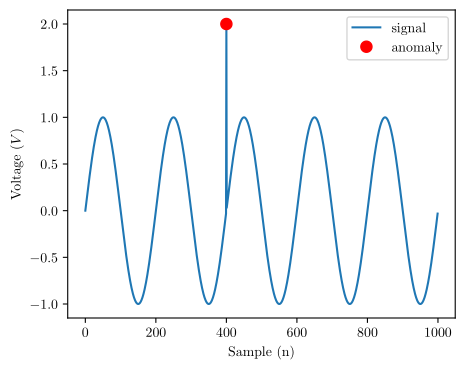

Write the Python code that produced this figure. (Note: this script raises an exception after producing the figure.)
import sys
import pandas as pd
# to save results to data directory
module_path = '..'
if module_path not in sys.path:
    sys.path.insert(1, module_path)
# increase displayed columns in jupyter notebook
pd.set_option('display.max_columns', 200)
pd.set_option('display.max_rows', 300)


import matplotlib
import logging

import numpy as np
import matplotlib.pyplot as plt

matplotlib.use("pgf")
matplotlib.rcParams.update({
    "pgf.texsystem": "pdflatex",
    'font.family': 'serif',
    'text.usetex': True,
    'pgf.rcfonts': False,
})

# temporarily remove deprecation warnings
import warnings
warnings.filterwarnings("ignore", category=DeprecationWarning)

logging.basicConfig(format='%(asctime)s: %(message)s', datefmt='%m/%d/%Y %I:%M:%S %p')
logger = logging.getLogger("TimeSeries")
logger.setLevel(logging.INFO)

output_dir = 'taxonomy'

height = 4
width = 5
x_label = 'Sample (n)'
y_label = 'Voltage ($V$)'

Fs = 1000
f = 5
sample = 1000

c_start = 350
c_end = 650
c_val = 1

fig,ax = plt.subplots()
# make a plot
c_start = 400
c_val = 2
x = np.arange(sample)
y = np.sin(2 * np.pi * f * x / Fs)
y[c_start] = c_val
ax.plot(x, y, label='signal')
ax.plot(c_start,c_val,'ro',markersize=8, label='anomaly')
ax.set_xlabel(x_label)
ax.set_ylabel(y_label)
fig.legend(loc='upper right',bbox_to_anchor=(1,1),bbox_transform=ax.transAxes)

# save the plot as a file
fig.set_size_inches(w=width, h=height)
plt.savefig(f'{output_dir}/point_outlier.pgf')

fig,ax = plt.subplots()
# make a plot
c_val = 0
c_start = 400
c_end = 600
x = np.arange(sample)
y = np.sin(2 * np.pi * f * x / Fs)
y[c_start:c_end] = c_val
ax.plot(x, y, label='signal')
ax.plot(x[c_start:c_end],y[c_start:c_end],'r--', label='anomaly')
ax.set_xlabel(x_label)
ax.set_ylabel(y_label)
fig.legend(loc='upper right',bbox_to_anchor=(1,1),bbox_transform=ax.transAxes)

# save the plot as a file
fig.set_size_inches(w=width, h=height)
plt.savefig(f'{output_dir}/contextual_outlier.pgf')

fig,ax = plt.subplots()
# make a plot

c_val = -1
c_start = 350
c_end = 600
speed = 4
x = np.arange(sample)
y = np.sin(2 * np.pi * f * x / Fs)
y[c_start:c_end] = c_val
ax.plot(x, y, label='signal')
ax.plot(x[c_start:c_end],y[c_start:c_end],'r--', label='anomaly')
ax.set_xlabel(x_label)
ax.set_ylabel(y_label)
fig.legend(loc='upper right',bbox_to_anchor=(1,1),bbox_transform=ax.transAxes)

# save the plot as a file
fig.set_size_inches(w=width, h=height)
plt.savefig(f'{output_dir}/shapelet_outlier.pgf')

fig,ax = plt.subplots()
# make a plot

c_val = 0
x = np.arange(sample)
y = np.sin(2 * np.pi * f * x / Fs)
y[c_start:c_end] = np.sin(2 * np.pi * f * speed * x[c_start:c_end] / Fs)
ax.plot(x, y, label='signal')
ax.plot(x[c_start:c_end],y[c_start:c_end],'r--', label='anomaly')
ax.set_xlabel(x_label)
ax.set_ylabel(y_label)
fig.legend(loc='upper right',bbox_to_anchor=(1,1),bbox_transform=ax.transAxes)

# save the plot as a file
fig.set_size_inches(w=width, h=height)
plt.savefig(f'{output_dir}/seasonal_outlier.pgf')

fig,ax = plt.subplots()
# make a plot

c_val = 0
c_start = 400
x = np.arange(sample)
y = np.sin(2 * np.pi * f * x / Fs)
y[c_start:] = y[c_start:] - 1
ax.plot(x, y, label='signal')
ax.plot(x[c_start-50:c_start+50],y[c_start-50:c_start+50],'r--', label='anomaly')
ax.set_xlabel(x_label)
ax.set_ylabel(y_label)
fig.legend(loc='upper right',bbox_to_anchor=(1,1),bbox_transform=ax.transAxes)

# save the plot as a file
fig.set_size_inches(w=width, h=height)
plt.savefig(f'{output_dir}/trend_outlier.pgf')

height = 6
width = 6
fig, ax = plt.subplots(figsize=(width,height))
x = [6, 4, 3, 2, 2]
labels = ['KDD-CUP99', 'Covertype-Forest', 'Shuttle', 'UCI-Pendigit', 'UCI-Vowel']

patches, texts, pcts = ax.pie(
    x, labels=labels, autopct='%.1f%%',
    wedgeprops={'linewidth': 3.0, 'edgecolor': 'white'},
    textprops={'size': 'x-large'},
    startangle=90)
# For each wedge, set the corresponding text label color to the wedge's
# face color.
for i, patch in enumerate(patches):
  texts[i].set_color(patch.get_facecolor())
plt.setp(pcts, color='white')
# plt.setp(texts, fontweight=600)
# ax.set_title('Sport Popularity', fontsize=18)
plt.tight_layout()

# save the plot as a file
fig.set_size_inches(w=width, h=height)
plt.savefig(f'{output_dir}/dataset_survey.pgf')